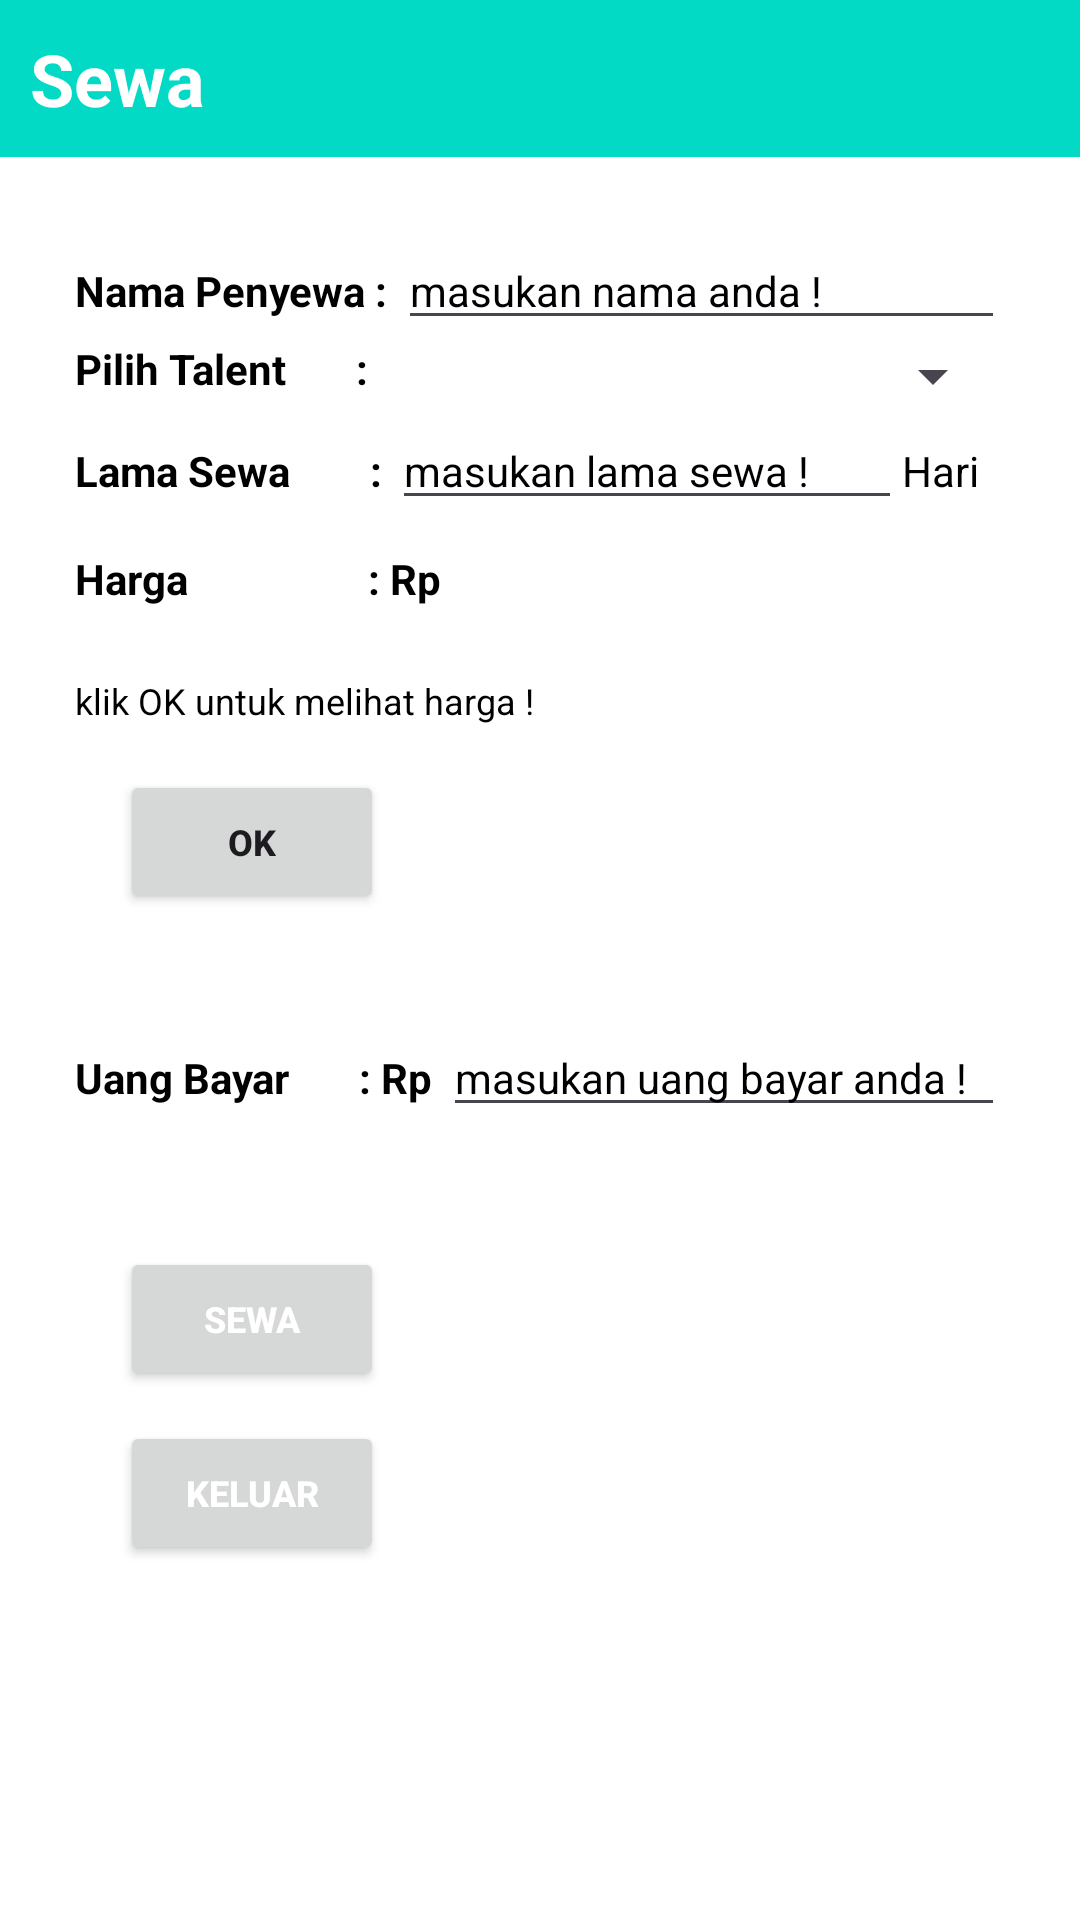

Android layout source for this screen:
<!-- AndroidManifest.xml: application theme Theme.AplikasiSewaPacar -->
<!-- res/layout/activity_sewa_pacar.xml -->
<?xml version="1.0" encoding="utf-8"?>
<LinearLayout xmlns:android="http://schemas.android.com/apk/res/android"
    xmlns:app="http://schemas.android.com/apk/res-auto"
    xmlns:tools="http://schemas.android.com/tools"
    android:layout_width="match_parent"
    android:layout_height="match_parent"
    tools:context=".SewaPacarActivity"
    android:orientation="vertical"
    android:background="@color/white">

    <TextView
        android:layout_width="match_parent"
        android:layout_height="wrap_content"
        android:padding="10dp"
        android:text="Sewa"
        android:textStyle="bold"
        android:background="@color/design_default_color_secondary"
        android:textColor="@color/white"
        android:textSize="24sp" />

    <LinearLayout
        android:layout_width="match_parent"
        android:layout_height="wrap_content"
        android:orientation="vertical"
        android:layout_margin="15dp">
        <LinearLayout
            android:layout_width="match_parent"
            android:layout_height="wrap_content"
            android:orientation="vertical"
            android:layout_margin="10dp">
            <LinearLayout
                android:layout_width="match_parent"
                android:layout_height="wrap_content"
                android:orientation="horizontal">
                <TextView
                    android:layout_width="wrap_content"
                    android:layout_height="wrap_content"
                    android:text="Nama Penyewa : "
                    android:textStyle="bold"
                    android:textColor="@color/black"/>
                <EditText
                    android:id="@+id/nama_penyewa"
                    android:layout_width="match_parent"
                    android:layout_height="wrap_content"
                    android:hint="masukan nama anda !"
                    android:textSize="14sp"
                    android:textColorHint="@color/black"/>
            </LinearLayout>

            <LinearLayout
                android:layout_width="match_parent"
                android:layout_height="wrap_content"
                android:orientation="horizontal">
                <TextView
                    android:layout_width="wrap_content"
                    android:layout_height="wrap_content"
                    android:text="Pilih Talent       : "
                    android:textStyle="bold"
                    android:textColor="@color/black"/>

                <Spinner
                    android:id="@+id/ad_listtalent"
                    android:layout_width="match_parent"
                    android:layout_height="wrap_content"
                    android:textSize="14sp"
                    android:textColorHint="@color/black"
                    android:spinnerMode="dropdown"/>
            </LinearLayout>
            <LinearLayout
                android:layout_width="match_parent"
                android:layout_height="wrap_content"
                android:orientation="horizontal">
                <TextView
                    android:layout_width="wrap_content"
                    android:layout_height="wrap_content"
                    android:text="Lama Sewa        : "
                    android:textStyle="bold"
                    android:textColor="@color/black"/>

                <EditText
                    android:id="@+id/lama_sewa"
                    android:layout_width="170dp"
                    android:layout_height="wrap_content"
                    android:hint="masukan lama sewa !"
                    android:inputType="number"
                    android:textColorHint="@color/black"
                    android:textSize="14sp" />
                <TextView
                    android:layout_width="wrap_content"
                    android:layout_height="wrap_content"
                    android:text="Hari"
                    android:textColor="@color/black"/>

            </LinearLayout>
            <LinearLayout
                android:layout_marginTop="10dp"
                android:layout_width="match_parent"
                android:layout_height="wrap_content"
                android:orientation="horizontal">
                <TextView
                    android:layout_width="wrap_content"
                    android:layout_height="wrap_content"
                    android:text="Harga                  : Rp "
                    android:textStyle="bold"
                    android:textColor="@color/black"/>
                <TextView
                    android:id="@+id/harga_sewa"
                    android:text=""
                    android:layout_width="match_parent"
                    android:layout_height="wrap_content"
                    android:layout_marginBottom="8dp" />
            </LinearLayout>

            <LinearLayout
                android:layout_marginTop="15dp"
                android:layout_width="match_parent"
                android:layout_height="wrap_content">
                <TextView
                    android:layout_width="match_parent"
                    android:layout_height="wrap_content"
                    android:hint="klik OK untuk melihat harga !"
                    android:textColorHint="@color/black"
                    android:textSize="12sp"/>
            </LinearLayout>

            <Button
                android:layout_width="wrap_content"
                android:layout_height="wrap_content"
                android:layout_margin="15dp"
                android:onClick="tmbl_OK"
                android:text="OK"
                android:textStyle="bold"
                android:textSize="12sp"/>


            <LinearLayout
                android:layout_marginTop="20dp"
                android:layout_width="match_parent"
                android:layout_height="wrap_content"
                android:orientation="horizontal">
                <TextView
                    android:layout_width="wrap_content"
                    android:layout_height="wrap_content"
                    android:text="Uang Bayar       : Rp "
                    android:textStyle="bold"
                    android:textColor="@color/black"/>
                <EditText
                    android:layout_width="match_parent"
                    android:layout_height="wrap_content"
                    android:id="@+id/uangbayar"
                    android:hint="masukan uang bayar anda !"
                    android:textColorHint="@color/black"
                    android:textSize="14sp"
                    android:inputType="number" />
            </LinearLayout>
        </LinearLayout>


        <LinearLayout
            android:layout_marginTop="30dp"
            android:layout_width="match_parent"
            android:layout_height="wrap_content"
            android:orientation="vertical">

            <Button
                android:layout_marginLeft="25dp"
                android:layout_width="wrap_content"
                android:layout_height="wrap_content"
                android:onClick="tombol_sewa2"
                android:text="Sewa"
                android:textColor="@color/white"
                android:textStyle="bold"
                android:textSize="12sp"/>

            <Button
                android:layout_marginLeft="25dp"
                android:layout_marginTop="10dp"
                android:layout_width="wrap_content"
                android:layout_height="wrap_content"
                android:onClick="hal_utama"
                android:text="KELUAR"
                android:textColor="@color/white"
                android:textStyle="bold"
                android:textSize="12sp"/>
        </LinearLayout>
    </LinearLayout>
</LinearLayout>
<!-- resources referenced by this layout -->
<resources>
  <style name="Theme.AplikasiSewaPacar" parent="Base.Theme.AplikasiSewaPacar" />
  <style name="Base.Theme.AplikasiSewaPacar" parent="Theme.Material3.DayNight.NoActionBar">
          
          
      </style>
  <!-- not gathered from this repository: default colours our renderer supplied (Android Studio template values) -->
  <color name="black">#FF000000</color>
  <color name="white">#FFFFFFFF</color>
</resources>
